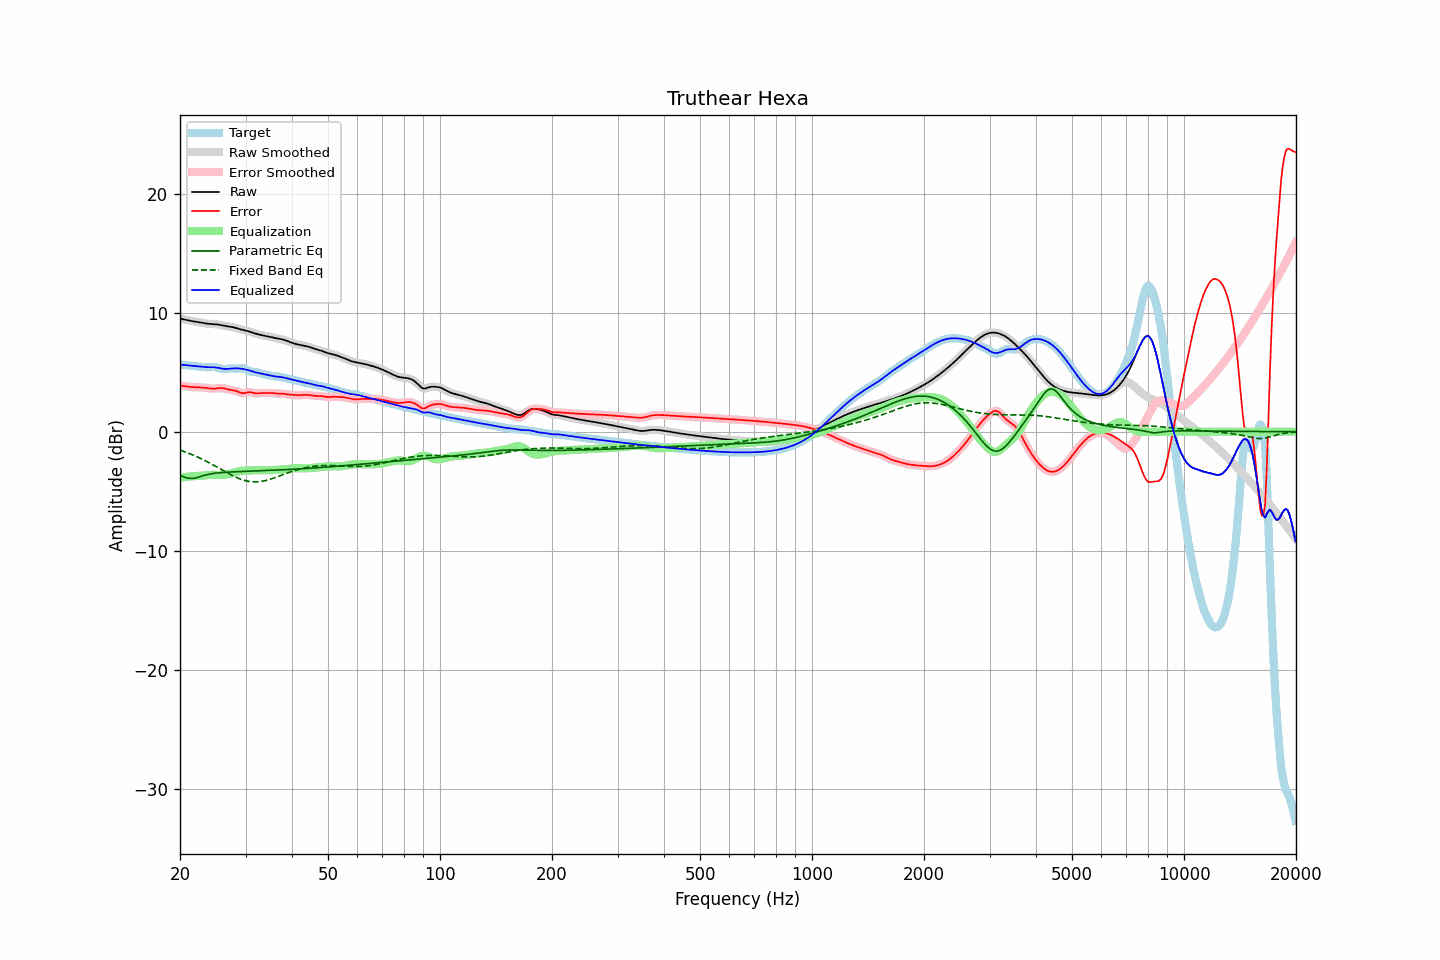

The data file committed next to this chart (first rows):
frequency, raw, error, smoothed, error_smoothed, equalization, parametric_eq, fixed_band_eq, equalized_raw, equalized_smoothed, target
20.00, 9.51, 3.87, 9.51, 3.87, -3.88, -3.68, -1.55, 5.63, 5.63, 5.63
20.20, 9.48, 3.86, 9.48, 3.86, -3.85, -3.73, -1.60, 5.62, 5.62, 5.62
20.40, 9.45, 3.84, 9.45, 3.84, -3.84, -3.78, -1.65, 5.61, 5.61, 5.61
20.61, 9.42, 3.82, 9.42, 3.82, -3.82, -3.83, -1.70, 5.60, 5.60, 5.60
20.81, 9.39, 3.80, 9.39, 3.80, -3.80, -3.88, -1.74, 5.59, 5.59, 5.58
21.02, 9.36, 3.78, 9.36, 3.78, -3.78, -3.91, -1.80, 5.57, 5.57, 5.57
21.23, 9.33, 3.77, 9.33, 3.77, -3.77, -3.94, -1.85, 5.56, 5.56, 5.56
21.44, 9.30, 3.75, 9.30, 3.75, -3.76, -3.94, -1.90, 5.54, 5.54, 5.55
21.66, 9.28, 3.74, 9.28, 3.74, -3.75, -3.94, -1.96, 5.53, 5.53, 5.53
21.87, 9.26, 3.74, 9.26, 3.74, -3.74, -3.91, -2.02, 5.52, 5.52, 5.52
22.09, 9.24, 3.73, 9.24, 3.73, -3.73, -3.88, -2.08, 5.50, 5.50, 5.51
22.31, 9.22, 3.73, 9.22, 3.73, -3.73, -3.84, -2.14, 5.49, 5.49, 5.49
22.54, 9.19, 3.72, 9.19, 3.72, -3.72, -3.80, -2.20, 5.47, 5.47, 5.47
22.76, 9.17, 3.72, 9.17, 3.72, -3.71, -3.75, -2.26, 5.46, 5.46, 5.45
22.99, 9.14, 3.71, 9.14, 3.71, -3.70, -3.71, -2.33, 5.44, 5.44, 5.43
23.22, 9.12, 3.70, 9.12, 3.70, -3.69, -3.67, -2.40, 5.43, 5.43, 5.42
23.45, 9.09, 3.68, 9.09, 3.68, -3.67, -3.64, -2.46, 5.42, 5.42, 5.41
23.69, 9.08, 3.66, 9.08, 3.66, -3.66, -3.60, -2.53, 5.42, 5.42, 5.41
23.92, 9.06, 3.64, 9.06, 3.64, -3.64, -3.57, -2.60, 5.42, 5.42, 5.42
24.16, 9.05, 3.62, 9.05, 3.62, -3.63, -3.55, -2.68, 5.42, 5.42, 5.43
24.40, 9.05, 3.61, 9.05, 3.61, -3.63, -3.53, -2.75, 5.42, 5.42, 5.43
24.65, 9.04, 3.61, 9.04, 3.61, -3.63, -3.51, -2.83, 5.41, 5.41, 5.43
24.89, 9.03, 3.62, 9.03, 3.62, -3.63, -3.49, -2.90, 5.40, 5.40, 5.41
25.14, 9.02, 3.63, 9.02, 3.64, -3.64, -3.47, -2.98, 5.38, 5.38, 5.38
25.39, 9.00, 3.65, 9.00, 3.65, -3.64, -3.46, -3.05, 5.36, 5.35, 5.35
25.65, 8.97, 3.66, 8.97, 3.66, -3.64, -3.45, -3.13, 5.33, 5.33, 5.31
25.91, 8.94, 3.66, 8.94, 3.66, -3.64, -3.43, -3.21, 5.30, 5.30, 5.28
26.16, 8.91, 3.65, 8.91, 3.65, -3.63, -3.42, -3.28, 5.28, 5.28, 5.26
26.43, 8.89, 3.62, 8.89, 3.62, -3.61, -3.42, -3.36, 5.27, 5.27, 5.27
26.69, 8.86, 3.58, 8.86, 3.58, -3.59, -3.41, -3.43, 5.27, 5.27, 5.28
26.96, 8.84, 3.55, 8.85, 3.55, -3.57, -3.40, -3.51, 5.28, 5.28, 5.30
27.23, 8.83, 3.52, 8.83, 3.52, -3.54, -3.39, -3.58, 5.29, 5.29, 5.31
27.50, 8.81, 3.50, 8.81, 3.50, -3.50, -3.39, -3.65, 5.31, 5.30, 5.31
27.77, 8.78, 3.48, 8.78, 3.48, -3.46, -3.38, -3.72, 5.32, 5.32, 5.30
28.05, 8.75, 3.45, 8.75, 3.45, -3.42, -3.37, -3.78, 5.32, 5.32, 5.30
28.33, 8.71, 3.41, 8.71, 3.41, -3.38, -3.37, -3.84, 5.32, 5.32, 5.30
28.62, 8.67, 3.36, 8.67, 3.36, -3.35, -3.36, -3.90, 5.32, 5.32, 5.30
28.90, 8.62, 3.30, 8.63, 3.31, -3.32, -3.36, -3.96, 5.31, 5.31, 5.32
29.19, 8.59, 3.26, 8.59, 3.26, -3.30, -3.35, -4.01, 5.29, 5.29, 5.33
29.48, 8.56, 3.23, 8.56, 3.24, -3.28, -3.35, -4.05, 5.27, 5.27, 5.32
29.78, 8.53, 3.24, 8.53, 3.24, -3.28, -3.34, -4.09, 5.25, 5.25, 5.28
30.08, 8.49, 3.26, 8.49, 3.27, -3.27, -3.34, -4.13, 5.22, 5.22, 5.23
30.38, 8.46, 3.30, 8.46, 3.30, -3.27, -3.33, -4.16, 5.19, 5.19, 5.16
30.68, 8.42, 3.32, 8.42, 3.31, -3.27, -3.33, -4.18, 5.15, 5.15, 5.10
30.99, 8.37, 3.31, 8.37, 3.31, -3.27, -3.32, -4.20, 5.10, 5.10, 5.06
31.30, 8.33, 3.29, 8.33, 3.29, -3.27, -3.32, -4.21, 5.06, 5.06, 5.04
31.61, 8.28, 3.25, 8.28, 3.25, -3.26, -3.31, -4.22, 5.02, 5.02, 5.03
31.93, 8.24, 3.22, 8.24, 3.22, -3.25, -3.31, -4.22, 4.98, 4.98, 5.02
32.24, 8.20, 3.21, 8.20, 3.21, -3.24, -3.30, -4.22, 4.96, 4.96, 4.99
32.57, 8.17, 3.21, 8.17, 3.22, -3.23, -3.30, -4.21, 4.93, 4.93, 4.95
32.89, 8.13, 3.23, 8.13, 3.23, -3.23, -3.29, -4.19, 4.90, 4.90, 4.90
33.22, 8.11, 3.25, 8.11, 3.25, -3.23, -3.29, -4.17, 4.87, 4.87, 4.86
33.55, 8.08, 3.26, 8.08, 3.25, -3.24, -3.28, -4.15, 4.84, 4.84, 4.82
33.89, 8.06, 3.25, 8.06, 3.25, -3.25, -3.28, -4.12, 4.81, 4.81, 4.80
34.23, 8.03, 3.25, 8.03, 3.25, -3.25, -3.27, -4.08, 4.78, 4.78, 4.78
34.57, 8.00, 3.25, 8.00, 3.25, -3.25, -3.27, -4.05, 4.75, 4.75, 4.75
34.92, 7.97, 3.25, 7.97, 3.25, -3.25, -3.26, -4.01, 4.72, 4.72, 4.72
35.27, 7.94, 3.25, 7.94, 3.25, -3.24, -3.25, -3.96, 4.70, 4.70, 4.69
35.62, 7.90, 3.24, 7.90, 3.24, -3.23, -3.25, -3.92, 4.67, 4.67, 4.66
35.97, 7.87, 3.22, 7.87, 3.22, -3.23, -3.24, -3.87, 4.64, 4.65, 4.65
... 635 more rows
